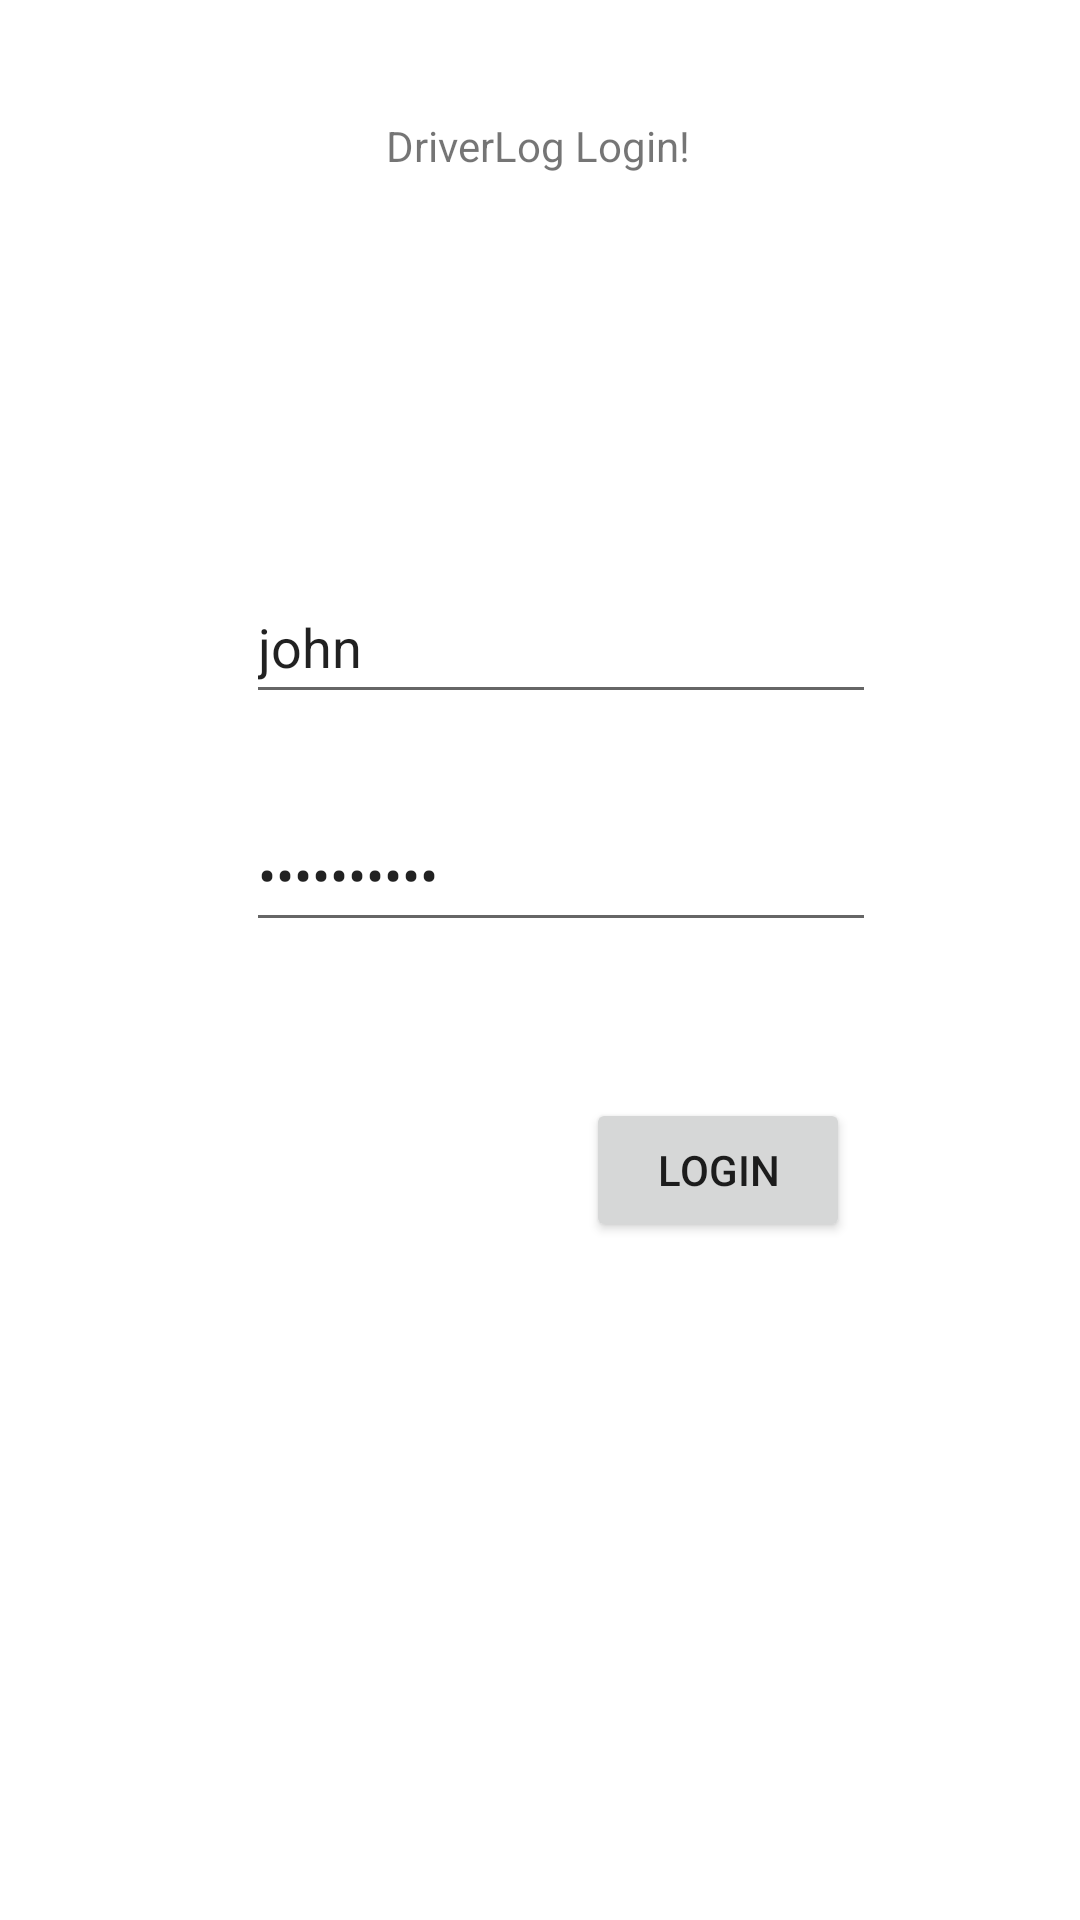

The Android layout XML behind this screen, and the referenced resources:
<!-- AndroidManifest.xml: application theme Theme.HttpTest -->
<!-- res/layout/activity_main.xml -->
<?xml version="1.0" encoding="utf-8"?>
<androidx.constraintlayout.widget.ConstraintLayout xmlns:android="http://schemas.android.com/apk/res/android"
    xmlns:app="http://schemas.android.com/apk/res-auto"
    xmlns:tools="http://schemas.android.com/tools"
    android:layout_width="match_parent"
    android:layout_height="match_parent"
    tools:context=".LoginView">


    <TextView
        android:id="@+id/textView"
        android:layout_width="wrap_content"
        android:layout_height="wrap_content"
        android:text="@string/driverlog_login"
        app:layout_constraintBottom_toBottomOf="parent"
        app:layout_constraintEnd_toEndOf="parent"
        app:layout_constraintHorizontal_bias="0.498"
        app:layout_constraintStart_toStartOf="parent"
        app:layout_constraintTop_toTopOf="parent"
        app:layout_constraintVertical_bias="0.063" />

    <EditText
        android:id="@+id/inputName"
        android:layout_width="wrap_content"
        android:layout_height="wrap_content"
        android:layout_marginTop="132dp"
        android:ems="10"
        android:inputType="textPersonName"
        android:minHeight="48dp"
        android:text="john"
        app:layout_constraintEnd_toEndOf="parent"
        app:layout_constraintHorizontal_bias="0.547"
        app:layout_constraintStart_toStartOf="parent"
        app:layout_constraintTop_toBottomOf="@+id/textView" />

    <EditText
        android:id="@+id/inputPassword"
        android:layout_width="wrap_content"
        android:layout_height="wrap_content"
        android:layout_marginTop="28dp"
        android:ems="10"
        android:inputType="textPassword"
        android:minHeight="48dp"
        android:text="y1fv536aZ!"
        app:layout_constraintEnd_toEndOf="parent"
        app:layout_constraintHorizontal_bias="0.547"
        app:layout_constraintStart_toStartOf="parent"
        app:layout_constraintTop_toBottomOf="@+id/inputName"
        tools:ignore="SpeakableTextPresentCheck" />

    <Button
        android:id="@+id/login_button"
        android:layout_width="wrap_content"
        android:layout_height="wrap_content"
        android:layout_marginTop="52dp"
        android:onClick="run"
        android:text="login"
        app:layout_constraintEnd_toEndOf="parent"
        app:layout_constraintHorizontal_bias="0.718"
        app:layout_constraintStart_toStartOf="parent"
        app:layout_constraintTop_toBottomOf="@+id/inputPassword" />

</androidx.constraintlayout.widget.ConstraintLayout>
<!-- resources referenced by this layout -->
<resources>
  <string name="driverlog_login">DriverLog Login!</string>
  <style name="Theme.HttpTest" parent="Theme.MaterialComponents.DayNight.DarkActionBar">
          
          <item name="colorPrimary">@color/purple_500</item>
          <item name="colorPrimaryVariant">@color/purple_700</item>
          <item name="colorOnPrimary">@color/white</item>
          
          <item name="colorSecondary">@color/teal_200</item>
          <item name="colorSecondaryVariant">@color/teal_700</item>
          <item name="colorOnSecondary">@color/black</item>
          
          <item name="android:statusBarColor" tools:targetApi="l">?attr/colorPrimaryVariant</item>
          
      </style>
  <!-- not gathered from this repository: default colours our renderer supplied (Android Studio template values) -->
  <color name="purple_500">#FF6200EE</color>
  <color name="purple_700">#FF3700B3</color>
  <color name="teal_200">#FF03DAC5</color>
  <color name="teal_700">#FF018786</color>
  <color name="black">#FF000000</color>
  <color name="white">#FFFFFFFF</color>
</resources>
